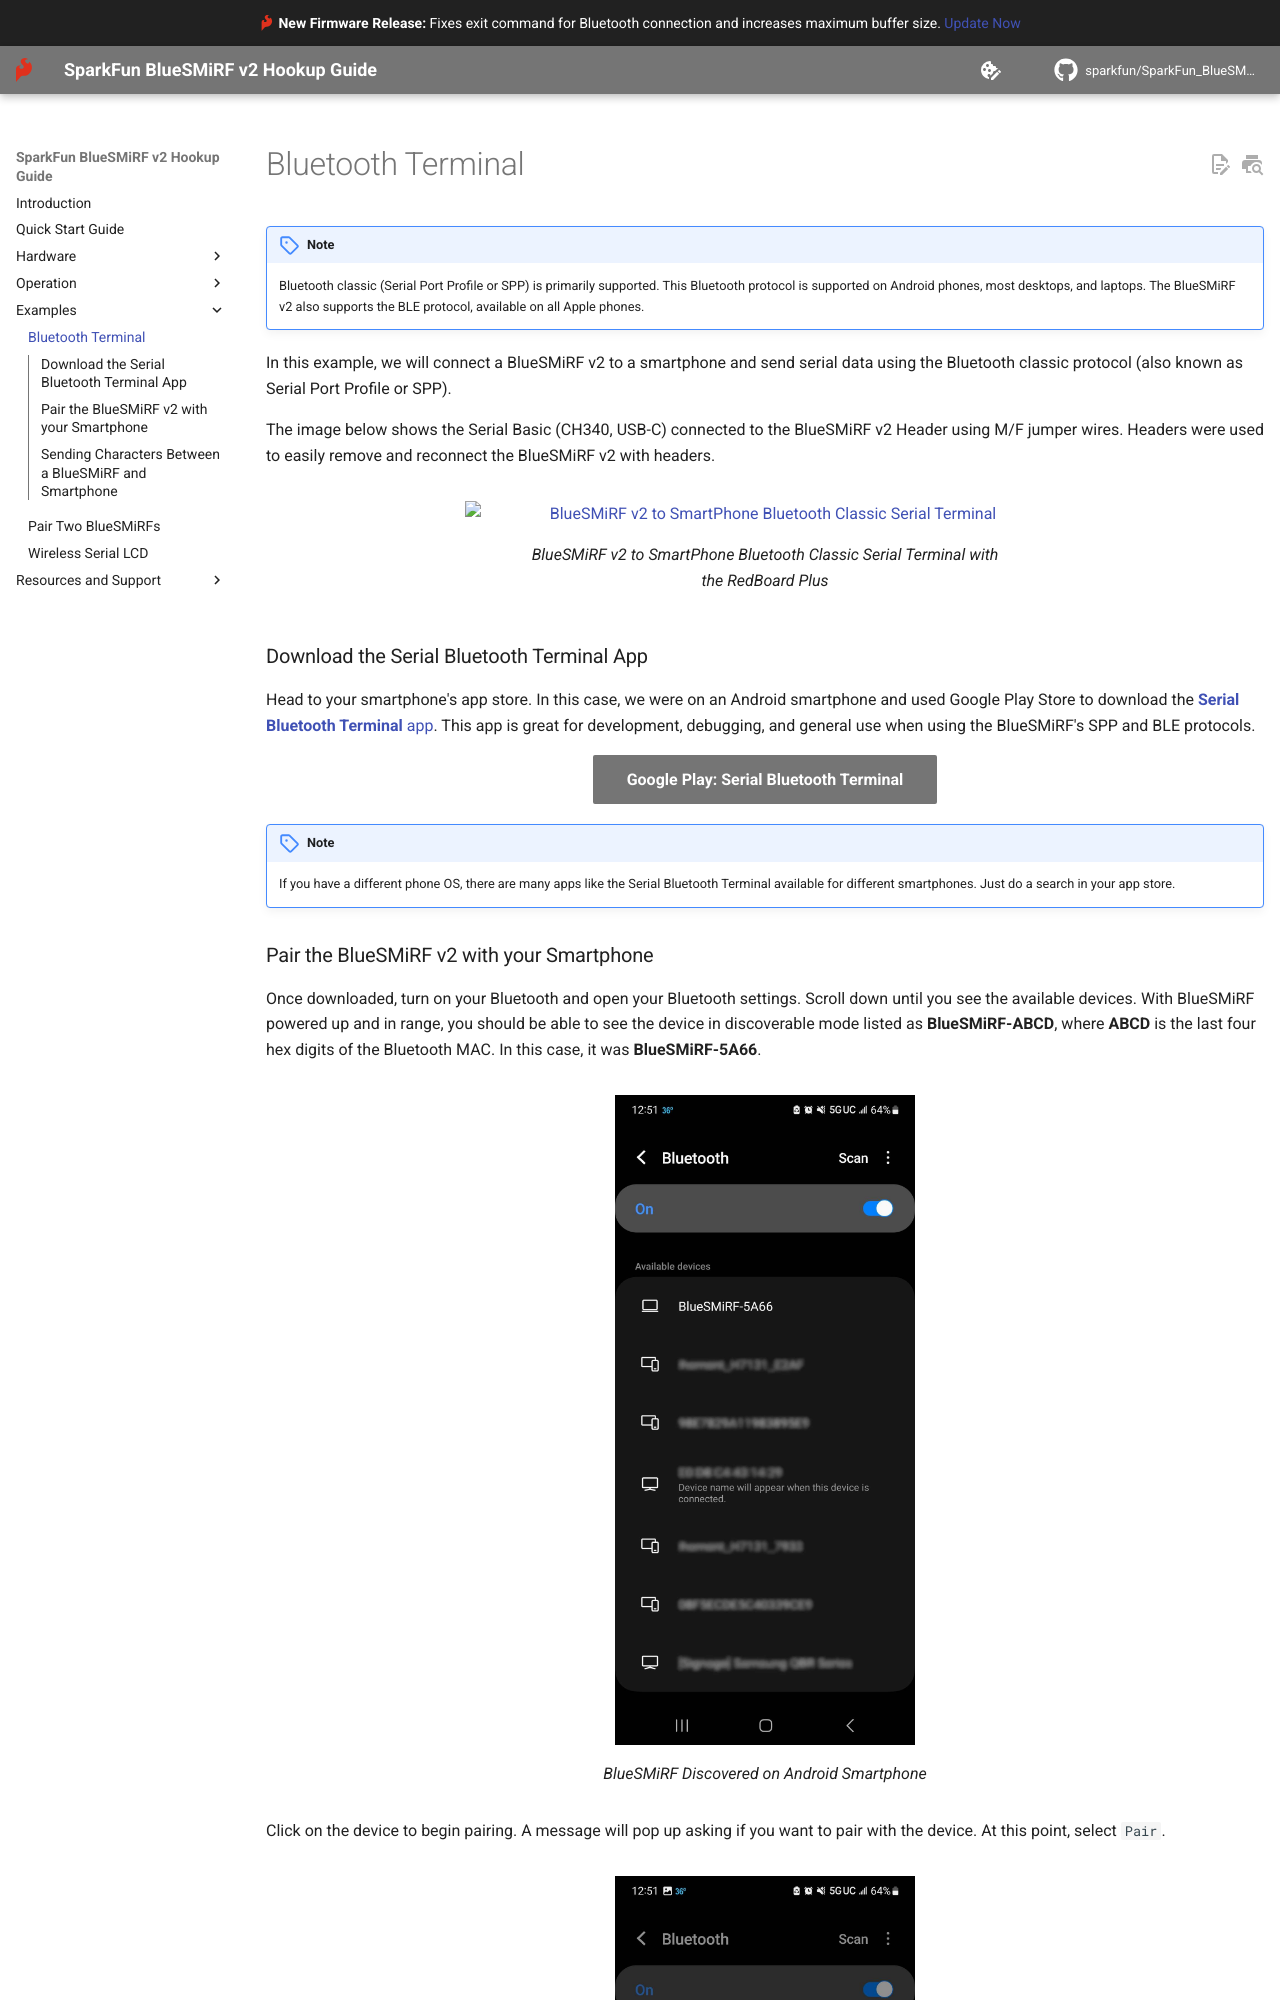

repository: sparkfun/SparkFun_BlueSMiRF-v2 · page: example-remote_access/index.html · generator: mkdocs

!!! note
	Bluetooth classic (Serial Port Profile or SPP) is primarily supported. This Bluetooth protocol is supported on Android phones, most desktops, and laptops. The BlueSMiRF v2 also supports the BLE protocol, available on all Apple phones.

In this example, we will connect a BlueSMiRF v2 to a smartphone and send serial data using the Bluetooth classic protocol (also known as Serial Port Profile or SPP).

The image below shows the Serial Basic (CH340, USB-C) connected to the BlueSMiRF v2 Header using M/F jumper wires. Headers were used to easily remove and reconnect the BlueSMiRF v2 with headers.


<figure markdown>
[![BlueSMiRF v2 to SmartPhone Bluetooth Classic Serial Terminal](./assets/img/hookup_guide/example-android.jpg){ width="600" }](./assets/img/hookup_guide/example-android.jpg "Click to enlarge")
<figcaption markdown>BlueSMiRF v2 to SmartPhone Bluetooth Classic Serial Terminal with the RedBoard Plus</figcaption>
</figure>



### Download the Serial Bluetooth Terminal App
Head to your smartphone's app store. In this case, we were on an Android smartphone and used Google Play Store to download the [**Serial Bluetooth Terminal** app](https://play.google.com/store/apps/details?id=de.kai_morich.serial_bluetooth_terminal&hl=en_US&gl=US&pli=1). This app is great for development, debugging, and general use when using the BlueSMiRF's SPP and BLE protocols.


<article style="text-align: center;" markdown>
[Google Play: Serial Bluetooth Terminal](https://play.google.com/store/apps/details?id=de.kai_morich.serial_bluetooth_terminal&hl=en_US&gl=US&pli=1){ .md-button .md-button--primary }
</article>


!!! note
	If you have a different phone OS, there are many apps like the Serial Bluetooth Terminal available for different smartphones. Just do a search in your app store.
